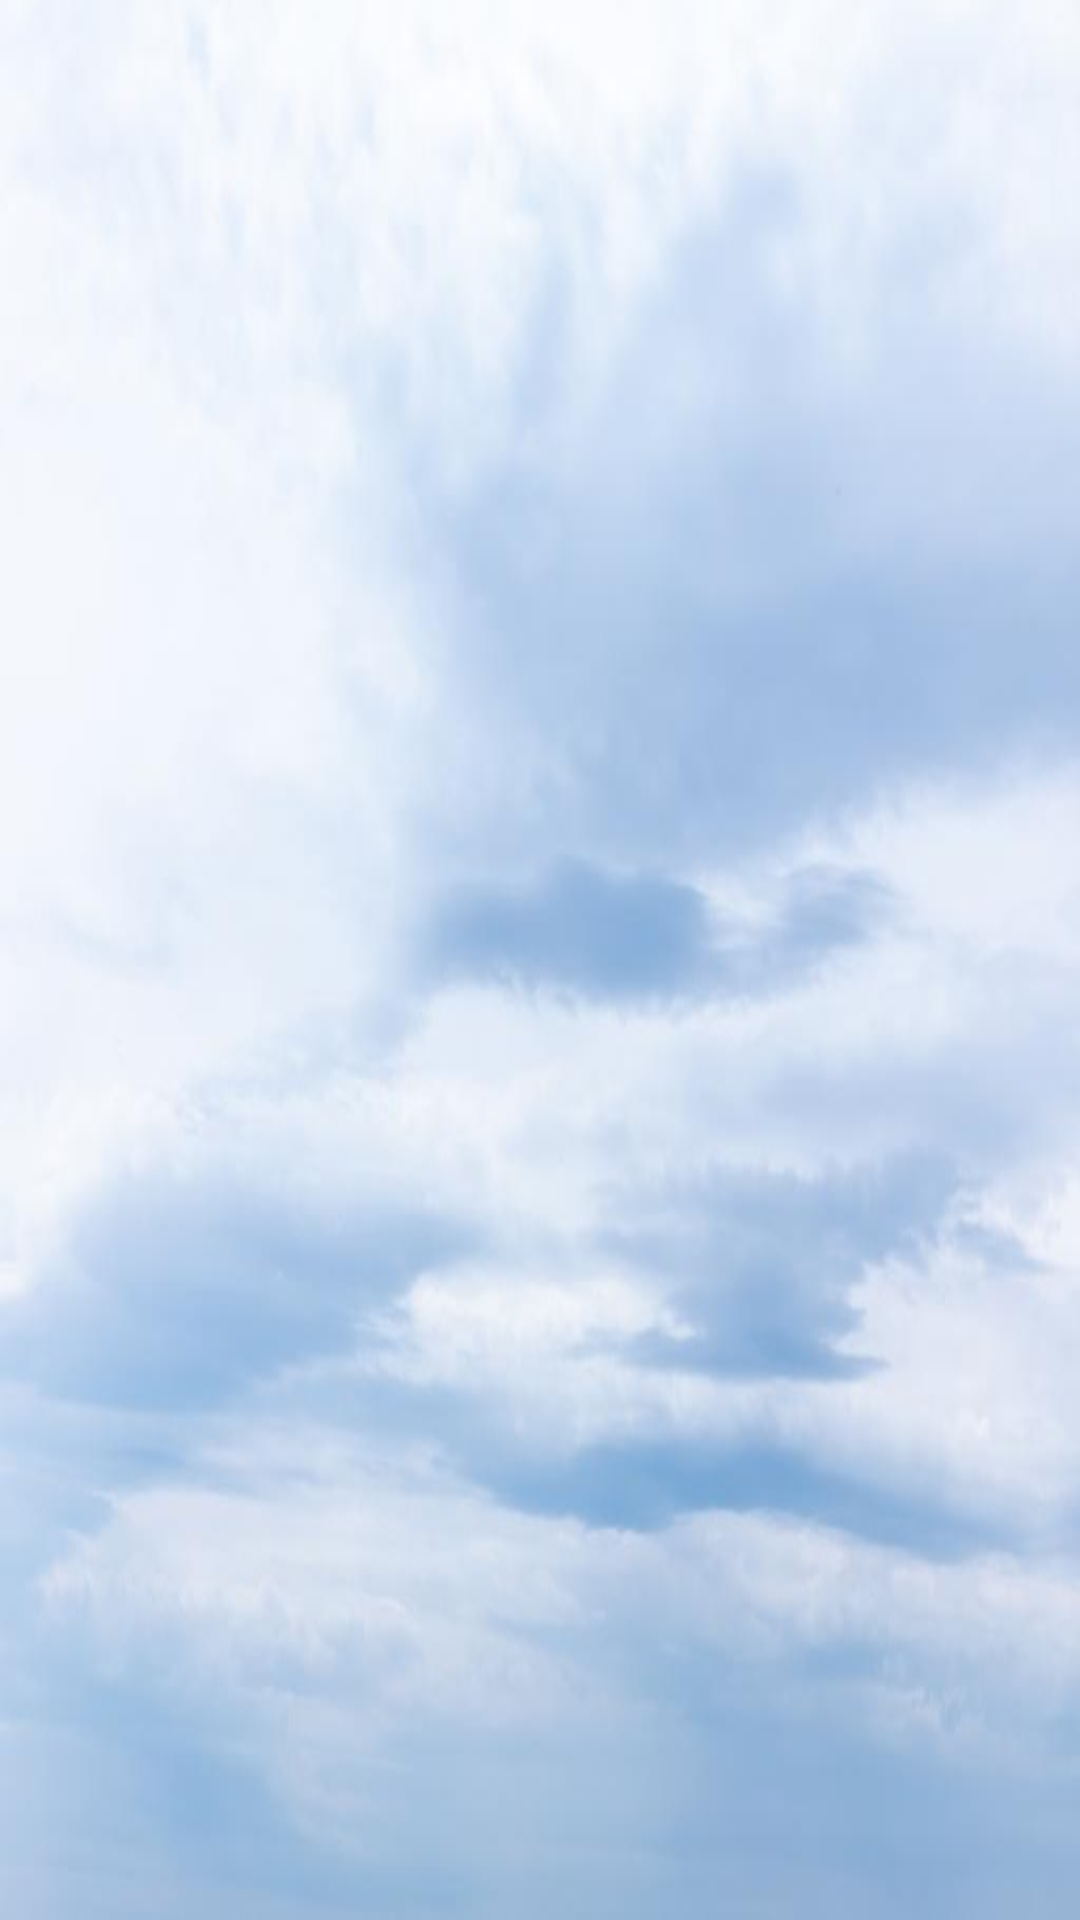

This screen was rendered from an Android layout file. Write that file and the resources it references.
<!-- AndroidManifest.xml: application theme Theme.UniverstyApp -->
<!-- res/layout/fragment_ankara_aylik_ezan.xml -->
<?xml version="1.0" encoding="utf-8"?>
<FrameLayout xmlns:android="http://schemas.android.com/apk/res/android"
    xmlns:tools="http://schemas.android.com/tools"
    android:layout_width="match_parent"
    android:layout_height="match_parent"
    android:background="@drawable/gokyuzu"
    tools:context=".AnkaraAylikEzanFragment">

    <androidx.recyclerview.widget.RecyclerView
        android:layout_width="match_parent"
        android:layout_height="match_parent"
        android:id="@+id/rcrylerAnkaraAylik"/>
</FrameLayout>
<!-- resources referenced by this layout -->
<resources>
  <!-- drawable gokyuzu: jpg bitmap (drawable, 20819 bytes) -->
  <style name="Theme.UniverstyApp" parent="Theme.MaterialComponents.DayNight.DarkActionBar">
          
          <item name="colorPrimary">@color/purple_500</item>
          <item name="colorPrimaryVariant">@color/purple_700</item>
          <item name="colorOnPrimary">@color/white</item>
          
          <item name="colorSecondary">@color/teal_200</item>
          <item name="colorSecondaryVariant">@color/teal_700</item>
          <item name="colorOnSecondary">@color/black</item>
          
          <item name="android:statusBarColor">?attr/colorPrimaryVariant</item>
          
      </style>
  <!-- not gathered from this repository: default colours our renderer supplied (Android Studio template values) -->
  <color name="purple_500">#FF6200EE</color>
  <color name="purple_700">#FF3700B3</color>
  <color name="teal_200">#FF03DAC5</color>
  <color name="teal_700">#FF018786</color>
  <color name="black">#FF000000</color>
  <color name="white">#FFFFFFFF</color>
</resources>
